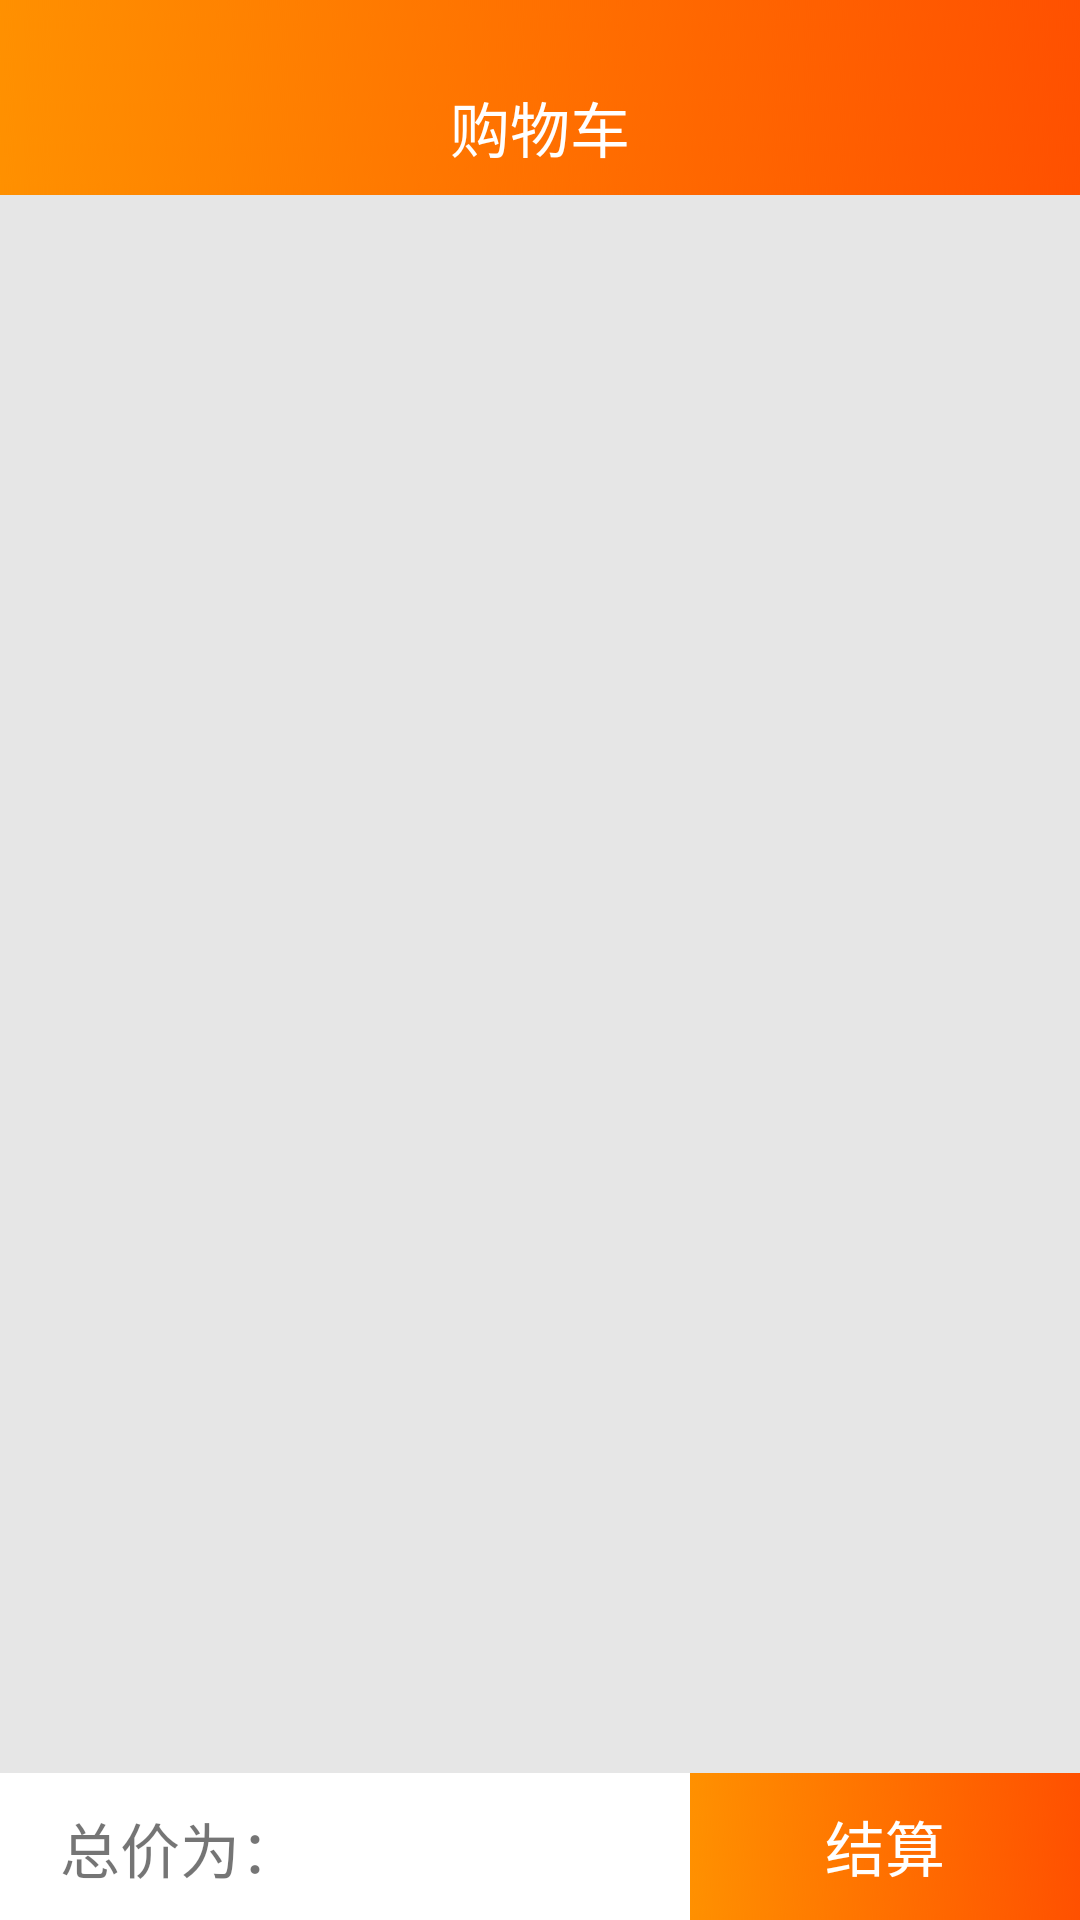

Produce the Android XML layout that renders to this screen, including the resource entries it uses.
<!-- AndroidManifest.xml: application theme AppTheme -->
<!-- res/layout/fragment_app.xml -->
<?xml version="1.0" encoding="utf-8"?>
<LinearLayout xmlns:android="http://schemas.android.com/apk/res/android"
    android:layout_width="match_parent"
    android:layout_height="match_parent"
    android:background="#e6e6e6"
    android:orientation="vertical">

    <include layout="@layout/title_app"/>
    <ListView

        android:id="@+id/list_view1"
        android:layout_width="match_parent"
        android:layout_height="0dp"
        android:layout_weight="1"
        />
    <LinearLayout
        android:layout_width="match_parent"

        android:layout_height="50dp"
        android:orientation="vertical">
        <LinearLayout
            android:layout_width="match_parent"
            android:layout_height="1dp">

        </LinearLayout>
        <LinearLayout
            android:layout_width="match_parent"
            android:layout_height="wrap_content"
            android:background="#FFFFFF">
            <TextView
                android:id="@+id/zongjia"
                android:layout_width="0dp"
                android:layout_height="50dp"
                android:layout_weight="1"
                android:text="总价为："
                android:textSize="20dp"

                android:layout_marginLeft="20dp"
                android:gravity="center|left"/>
            <Button
                android:id="@+id/jiesuan"
                android:layout_width="130dp"
                android:layout_height="match_parent"
                android:text="结算"
                android:textSize="20dp"
                android:textColor="#FFFFFF"
                android:background="@drawable/toobar_background"/>
        </LinearLayout>

    </LinearLayout>

</LinearLayout>
<!-- res/layout/title_app.xml (included above) -->
<?xml version="1.0" encoding="utf-8"?>
<LinearLayout xmlns:android="http://schemas.android.com/apk/res/android"
    android:layout_width="match_parent"
    android:layout_height="65dp"
    android:background="@drawable/toobar_background"
    android:orientation="horizontal">

    <TextView
        android:layout_width="match_parent"
        android:layout_height="wrap_content"
        android:layout_gravity="center"
        android:layout_marginTop="10dp"
        android:gravity="center"
        android:text="购物车"
        android:textColor="#FFFFFF"
        android:textSize="20dp" />


</LinearLayout>
<!-- resources referenced by this layout -->
<resources>
  <!-- drawable toobar_background: png bitmap (drawable, 5330 bytes) -->
  <style name="AppTheme" parent="Theme.AppCompat.Light.NoActionBar">
          
          <item name="colorPrimary">@color/colorPrimary</item>
          <item name="colorPrimaryDark">@color/colorPrimaryDark</item>
          <item name="colorAccent">@color/colorAccent</item>
          <item name="android:windowNoTitle">true</item>
          <item name="windowActionBar">false</item>
          <item name="actionMenuTextColor">@android:color/white</item>
      </style>
  <color name="colorPrimary">#f0390d</color>
  <color name="colorPrimaryDark">#f1770f</color>
  <color name="colorAccent">#FFFFFF</color>
</resources>
